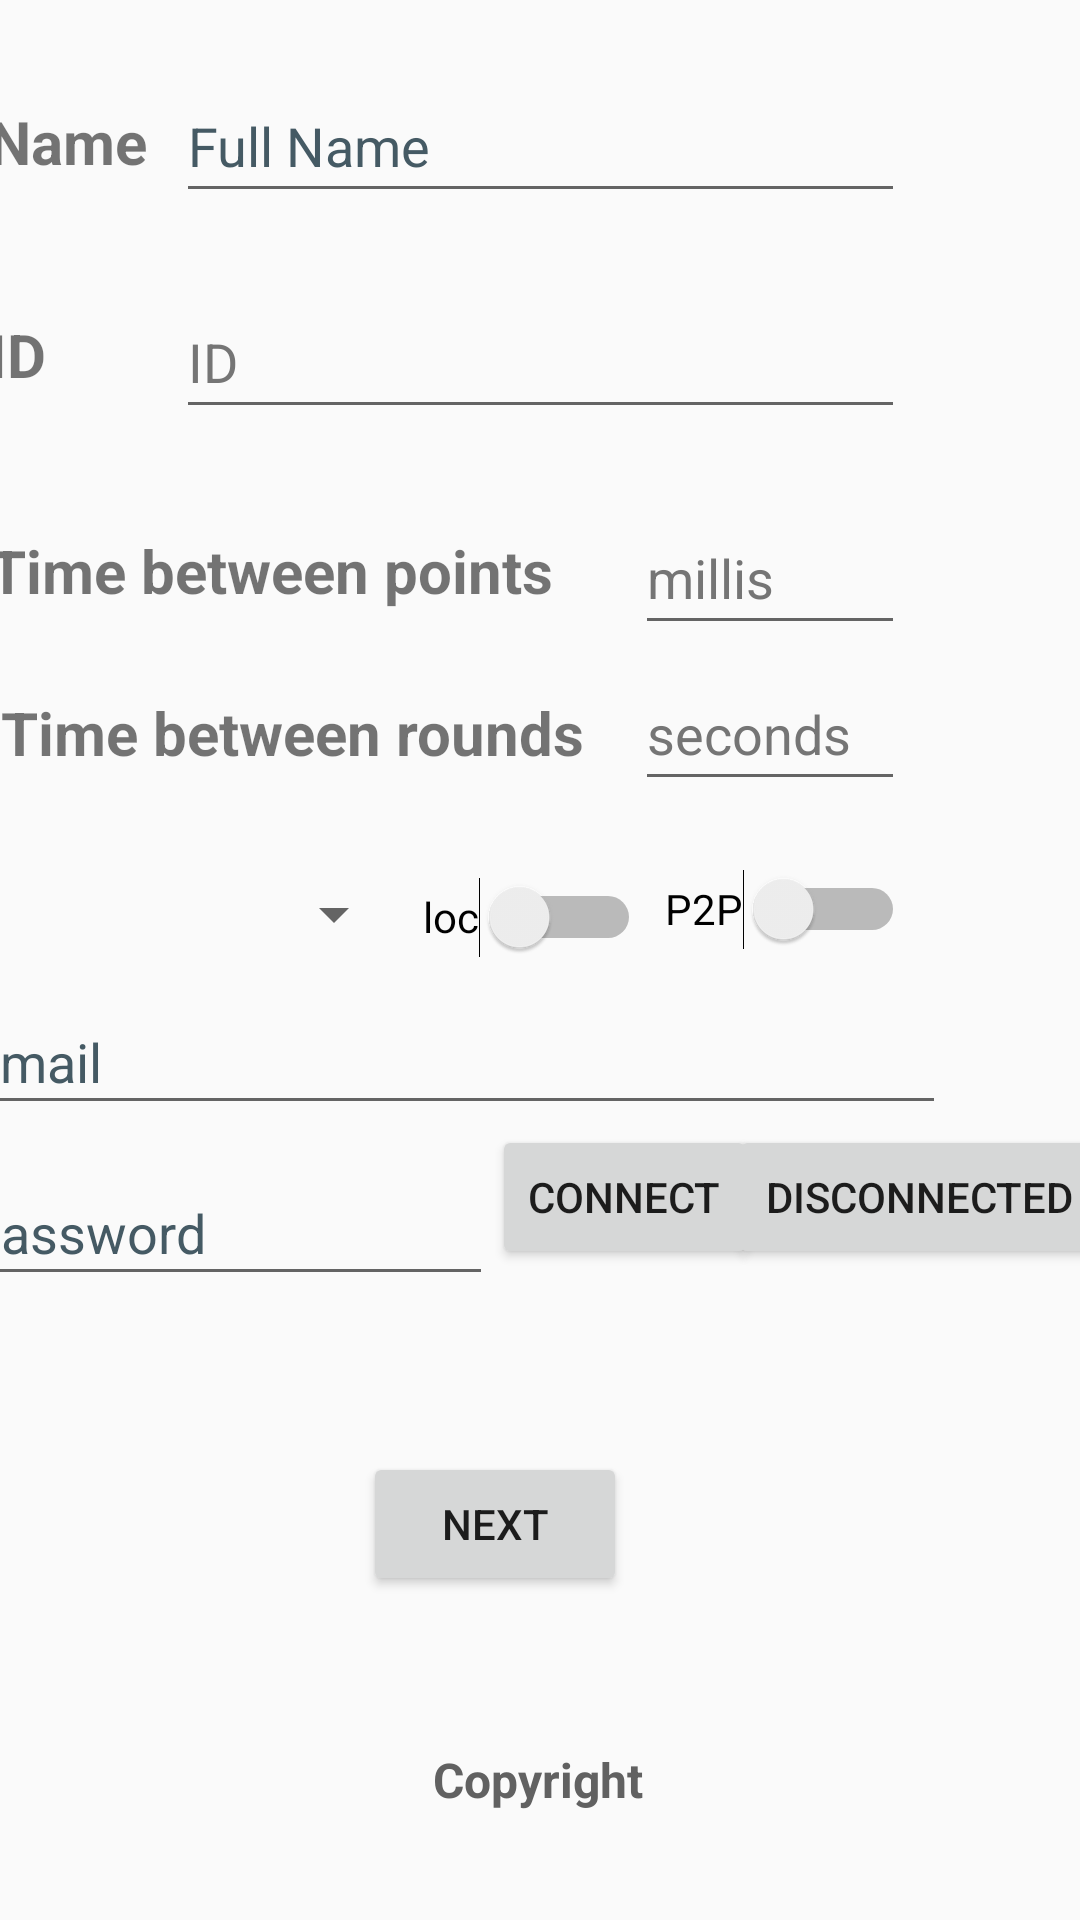

This screen was rendered from an Android layout file. Write that file and the resources it references.
<!-- AndroidManifest.xml: application theme Theme.MirrorGame -->
<!-- res/layout/activity_main.xml -->
<?xml version="1.0" encoding="utf-8"?>
<android.support.constraint.ConstraintLayout xmlns:android="http://schemas.android.com/apk/res/android"
    xmlns:app="http://schemas.android.com/apk/res-auto"
    xmlns:tools="http://schemas.android.com/tools"
    android:id="@+id/screen1"
    android:layout_width="match_parent"
    android:layout_height="match_parent"
    android:background="@mipmap/ns2_round"
    tools:context=".MainActivity">

    <EditText
        android:id="@+id/editTextTimer"
        android:layout_width="90dp"
        android:layout_height="48dp"
        android:layout_marginTop="148dp"
        android:autofillHints=""
        android:ems="10"
        android:hint="@string/seconds"
        android:inputType="number|textPersonName"
        android:maxLength="3"
        android:text=""
        android:textColorHint="#757575"
        app:layout_constraintEnd_toEndOf="@+id/editTextTimeBPoint"
        app:layout_constraintTop_toBottomOf="@+id/editTextPersonName"
        tools:ignore="DuplicateSpeakableTextCheck" />

    <TextView
        android:id="@+id/textViewTimer"
        android:layout_width="wrap_content"
        android:layout_height="wrap_content"
        android:layout_marginStart="4dp"
        android:padding="10dp"
        android:text="@string/Time_between_rounds"
        android:textSize="20sp"
        android:textStyle="bold"
        app:layout_constraintBottom_toTopOf="@+id/spinnerTrail"
        app:layout_constraintStart_toStartOf="@+id/textViewTimeBPoint"
        app:layout_constraintTop_toBottomOf="@+id/textViewName"
        app:layout_constraintVertical_bias="0.92" />

    <EditText
        android:id="@+id/email"
        android:layout_width="329dp"
        android:layout_height="45dp"
        android:autofillHints=""
        android:ems="10"
        android:hint="@string/email"
        android:inputType="textPersonName|textCapWords"
        android:maxLength="30"
        android:text=""
        android:textColorHint="#455A64"
        app:layout_constraintBottom_toTopOf="@+id/Next"
        app:layout_constraintEnd_toEndOf="parent"
        app:layout_constraintHorizontal_bias="0.0"
        app:layout_constraintStart_toStartOf="@+id/spinnerTrail"
        app:layout_constraintTop_toBottomOf="@+id/spinnerTrail"
        app:layout_constraintVertical_bias="0.013" />

    <Button
        android:id="@+id/buttondisconnect"
        android:layout_width="wrap_content"
        android:layout_height="wrap_content"
        android:onClick="disconnectFirebase"
        android:text="@string/disconnected"
        app:layout_constraintBottom_toBottomOf="@+id/password"
        app:layout_constraintEnd_toEndOf="parent"
        app:layout_constraintStart_toEndOf="@+id/buttonconnect"
        app:layout_constraintTop_toBottomOf="@+id/email"
        app:layout_constraintVertical_bias="0.0" />

    <Button
        android:id="@+id/buttonconnect"
        android:layout_width="wrap_content"
        android:layout_height="wrap_content"
        android:onClick="connectFirebase"
        android:text="@string/connect"
        app:layout_constraintBottom_toBottomOf="@+id/password"
        app:layout_constraintEnd_toEndOf="parent"
        app:layout_constraintHorizontal_bias="0.0"
        app:layout_constraintStart_toEndOf="@+id/password"
        app:layout_constraintTop_toBottomOf="@+id/email"
        app:layout_constraintVertical_bias="0.0" />

    <EditText
        android:id="@+id/password"
        android:layout_width="178dp"
        android:layout_height="45dp"
        android:layout_marginTop="12dp"
        android:autofillHints=""
        android:ems="10"
        android:hint="@string/password"
        android:inputType="textPersonName|textCapWords"
        android:maxLength="20"
        android:text=""
        android:textColorHint="#455A64"
        app:layout_constraintEnd_toEndOf="parent"
        app:layout_constraintHorizontal_bias="0.0"
        app:layout_constraintStart_toStartOf="@+id/email"
        app:layout_constraintTop_toBottomOf="@+id/email" />

    <TextView
        android:id="@+id/textViewShowName"
        android:layout_width="wrap_content"
        android:layout_height="wrap_content"
        android:layout_marginTop="140dp"
        android:padding="10dp"
        android:text=""
        app:layout_constraintEnd_toStartOf="@+id/copyRight"
        app:layout_constraintHorizontal_bias="0.187"
        app:layout_constraintStart_toStartOf="@+id/textViewTimeBPoint"
        app:layout_constraintTop_toBottomOf="@+id/password" />

    <TextView
        android:id="@+id/textViewShowID"
        android:layout_width="wrap_content"
        android:layout_height="wrap_content"
        android:layout_marginTop="16dp"
        android:padding="10dp"
        android:text=""
        app:layout_constraintEnd_toStartOf="@+id/copyRight"
        app:layout_constraintHorizontal_bias="0.187"
        app:layout_constraintStart_toStartOf="@+id/textViewTimeBPoint"
        app:layout_constraintTop_toBottomOf="@+id/textViewShowName" />

    <TextView
        android:id="@+id/textViewShowTrail"
        android:layout_width="wrap_content"
        android:layout_height="wrap_content"
        android:padding="10dp"
        android:text=""
        app:layout_constraintBottom_toTopOf="@+id/textViewShowName"
        app:layout_constraintEnd_toStartOf="@+id/Next"
        app:layout_constraintHorizontal_bias="0.298"
        app:layout_constraintStart_toStartOf="parent"
        app:layout_constraintTop_toBottomOf="@+id/password"
        app:layout_constraintVertical_bias="0.23" />

    <Switch
        android:id="@+id/switchfirebaselocal"
        android:layout_width="wrap_content"
        android:layout_height="wrap_content"
        android:layout_marginTop="68dp"
        android:minHeight="48dp"
        android:text="@string/loc"
        app:layout_constraintEnd_toStartOf="@+id/switchP2P"
        app:layout_constraintHorizontal_bias="0.433"
        app:layout_constraintStart_toEndOf="@+id/spinnerTrail"
        app:layout_constraintTop_toBottomOf="@+id/textViewTimeBPoint" />

    <Switch
        android:id="@+id/switchP2P"
        android:layout_width="wrap_content"
        android:layout_height="wrap_content"
        android:layout_marginTop="64dp"
        android:minHeight="48dp"
        android:text="@string/P2P"
        app:layout_constraintEnd_toEndOf="@+id/editTextTimeBPoint"
        app:layout_constraintTop_toBottomOf="@+id/editTextTimeBPoint" />

    <Button
        android:id="@+id/Next"
        android:layout_width="wrap_content"
        android:layout_height="wrap_content"
        android:onClick="comfigureNextButton"
        android:text="@string/Next"
        app:layout_constraintBottom_toTopOf="@+id/copyRight"
        app:layout_constraintEnd_toEndOf="parent"
        app:layout_constraintHorizontal_bias="0.445"
        app:layout_constraintStart_toStartOf="parent"
        app:layout_constraintTop_toBottomOf="@+id/switchfirebaselocal"
        app:layout_constraintVertical_bias="0.754"
        tools:ignore="OnClick" />

    <Spinner
        android:id="@+id/spinnerTrail"
        android:layout_width="149dp"
        android:layout_height="48dp"
        android:layout_marginTop="36dp"
        app:layout_constraintBottom_toBottomOf="@+id/switchfirebaselocal"
        app:layout_constraintEnd_toStartOf="@+id/switchP2P"
        app:layout_constraintHorizontal_bias="0.0"
        app:layout_constraintStart_toStartOf="@+id/textViewTimeBPoint"
        app:layout_constraintTop_toBottomOf="@+id/editTextTimeBPoint"
        app:layout_constraintVertical_bias="0.966"
        tools:ignore="SpeakableTextPresentCheck" />

    <TextView
        android:id="@+id/copyRight"
        android:layout_width="wrap_content"
        android:layout_height="wrap_content"
        android:layout_marginBottom="36dp"
        android:text="@string/copyright"
        android:textColor="#616161"
        android:textSize="16sp"
        android:textStyle="bold"
        app:layout_constraintBottom_toBottomOf="parent"
        app:layout_constraintEnd_toEndOf="parent"
        app:layout_constraintHorizontal_bias="0.498"
        app:layout_constraintStart_toStartOf="parent" />

    <EditText
        android:id="@+id/editTextPersonName"
        android:layout_width="243dp"
        android:layout_height="48dp"
        android:autofillHints=""
        android:ems="10"
        android:hint="@string/fullname"
        android:inputType="textPersonName|textCapWords"
        android:maxLength="20"
        android:text=""
        android:textColorHint="#455A64"
        app:layout_constraintBottom_toBottomOf="parent"
        app:layout_constraintEnd_toEndOf="parent"
        app:layout_constraintStart_toStartOf="parent"
        app:layout_constraintTop_toTopOf="parent"
        app:layout_constraintVertical_bias="0.039" />

    <TextView
        android:id="@+id/textViewTimeBPoint"
        android:layout_width="wrap_content"
        android:layout_height="wrap_content"
        android:layout_marginTop="96dp"
        android:padding="10dp"
        android:text="@string/timeBetweenPoints"
        android:textSize="20sp"
        android:textStyle="bold"
        app:layout_constraintStart_toStartOf="@+id/textViewID"
        app:layout_constraintTop_toBottomOf="@+id/textViewName" />

    <TextView
        android:id="@+id/textViewName"
        android:layout_width="wrap_content"
        android:layout_height="wrap_content"
        android:padding="10dp"
        android:text="@string/name"
        android:textSize="20sp"
        android:textStyle="bold"
        app:layout_constraintBottom_toBottomOf="parent"
        app:layout_constraintEnd_toStartOf="@+id/editTextPersonName"
        app:layout_constraintTop_toTopOf="parent"
        app:layout_constraintVertical_bias="0.04" />

    <EditText
        android:id="@+id/editTextTimeBPoint"
        android:layout_width="90dp"
        android:layout_height="48dp"
        android:layout_marginTop="96dp"
        android:autofillHints=""
        android:ems="10"
        android:hint="@string/milliseconds"
        android:inputType="number|textPersonName"
        android:maxLength="3"
        android:text=""
        android:textColorHint="#757575"
        app:layout_constraintEnd_toEndOf="@+id/editTextTextPersonID"
        app:layout_constraintTop_toBottomOf="@+id/editTextPersonName"
        tools:ignore="DuplicateSpeakableTextCheck" />

    <TextView
        android:id="@+id/textViewID"
        android:layout_width="wrap_content"
        android:layout_height="wrap_content"
        android:layout_marginTop="24dp"
        android:padding="10dp"
        android:text="@string/id"
        android:textSize="20sp"
        android:textStyle="bold"
        app:layout_constraintStart_toStartOf="@+id/textViewName"
        app:layout_constraintTop_toBottomOf="@+id/textViewName" />

    <EditText
        android:id="@+id/editTextTextPersonID"
        android:layout_width="243dp"
        android:layout_height="48dp"
        android:layout_marginTop="24dp"
        android:autofillHints=""
        android:ems="10"
        android:hint="@string/id"
        android:inputType="number|textPersonName"
        android:maxLength="9"
        android:text=""
        android:textColorHint="#757575"
        app:layout_constraintEnd_toEndOf="parent"
        app:layout_constraintHorizontal_bias="0.0"
        app:layout_constraintStart_toStartOf="@+id/editTextPersonName"
        app:layout_constraintTop_toBottomOf="@+id/editTextPersonName"
        tools:ignore="DuplicateSpeakableTextCheck" />

</android.support.constraint.ConstraintLayout>
<!-- resources referenced by this layout -->
<resources>
  <string name="Next">Next</string>
  <string name="P2P">P2P</string>
  <string name="Time_between_rounds">Time between rounds</string>
  <string name="connect">Connect</string>
  <string name="copyright">Copyright</string>
  <string name="disconnected">disconnected</string>
  <string name="email">email</string>
  <string name="fullname">Full Name</string>
  <string name="id">ID</string>
  <string name="loc">loc</string>
  <string name="milliseconds">millis</string>
  <string name="name">Name</string>
  <string name="password">password</string>
  <string name="seconds">seconds</string>
  <string name="timeBetweenPoints">Time between points</string>
  <style name="Theme.MirrorGame" parent="Theme.AppCompat.Light.DarkActionBar">
          
          <item name="colorPrimary">@color/purple_500</item>
          <item name="colorPrimaryDark">@color/purple_700</item>
          <item name="colorAccent">@color/teal_200</item>
          
      </style>
  <color name="purple_500">#FF6200EE</color>
  <color name="purple_700">#FF3700B3</color>
  <color name="teal_200">#FF03DAC5</color>
</resources>
